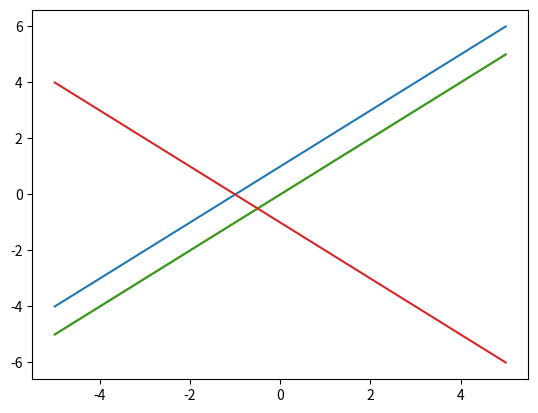

Python code for this plot:
import matplotlib.pyplot as plt
plt.figure()

x1=[]
x2=[]
x3=[]
x4=[]
y1=[]
y2=[]
y3=[]
y4=[]
for i in range(-5,6):
    x1.append(i)
    x2.append(i)
    x3.append(i)
    x4.append(i)

    y1.append(i+1)
    y2.append(i)
    y3.append(i)
    y4.append(-i-1)
plt.plot(x1,y1,x2,y2,x3,y3,x4,y4)
plt.show()